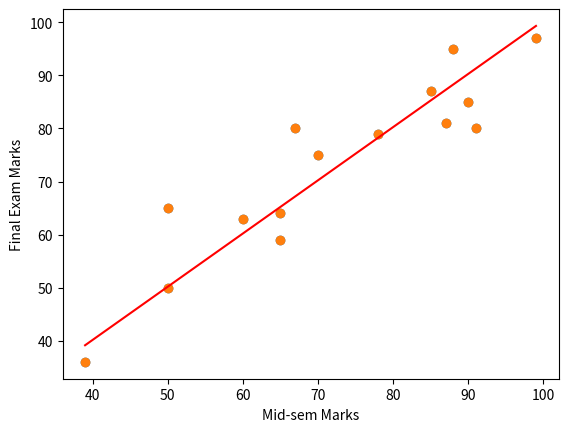

Python code for this plot: (Note: this script raises an exception after producing the figure.)
# This code is an introduction to linear regression.
# I am taking "Mid-Sem Marks"(out of 100) as input data and make a model that predicts the marks of final exam.



import numpy as np
import matplotlib.pyplot as plt

#train_data is given as input to the model and train_output is the currect output that the model should predict.
train_data = np.array([60. , 65. , 70. , 90. , 85. , 50. , 65. , 91. , 78. , 88. , 39. , 87. , 67. , 50. , 99. ])
train_output = np.array([63. , 59. , 75. , 85. , 87. , 50. , 64. , 80. , 79. , 95. , 36. , 81. , 80. , 65. , 97. ])

#Scatter Plot to show the data
plt.xlabel('Mid-sem Marks')
plt.ylabel('Final Exam Marks')
plt.scatter(train_data, train_output)
plt.show()

#The Goal of the linear regression model is to predict a line that should be passing through the data that it can predict the next unknown data input.
#So if we ge the formula for that line( m*x +c ) right we can then successfully predict the output.
#We have to find the currect values of m and c.
m = 0
c = 0
n = len(train_data)
epochs = 1000 #epoch defines the number of iterations the model has to take when training
l_rate = 0.00001 #it defines the rate of learning
for epoch in range(epochs):
    h_theta = m*train_data + c
    der_m = (-2/n)*np.sum(train_data*(train_output - h_theta)) #derivation of mean squared error of predicted output and real output
    der_c = (-2/n)*np.sum(train_output - h_theta)
    m = m - (l_rate * der_m)
    c = c - (l_rate * der_c)

print(m, c)

h_theta = m*train_data + c 

#It shows the line that is generated after the model is trained
plt.scatter(train_data, train_output)
plt.plot([min(train_data), max(train_data)],  [min(h_theta), max(h_theta)], color='red')
plt.show()

#Now we will test the model by giving unknown inputs!!!
x = int(input("Enter your mid-sem marks: "))
if(x <= 100):
    h_theta = m*x + c
    print("Your marks in finals will be near to", h_theta)
else:
    print("Wrong Input!!!")
